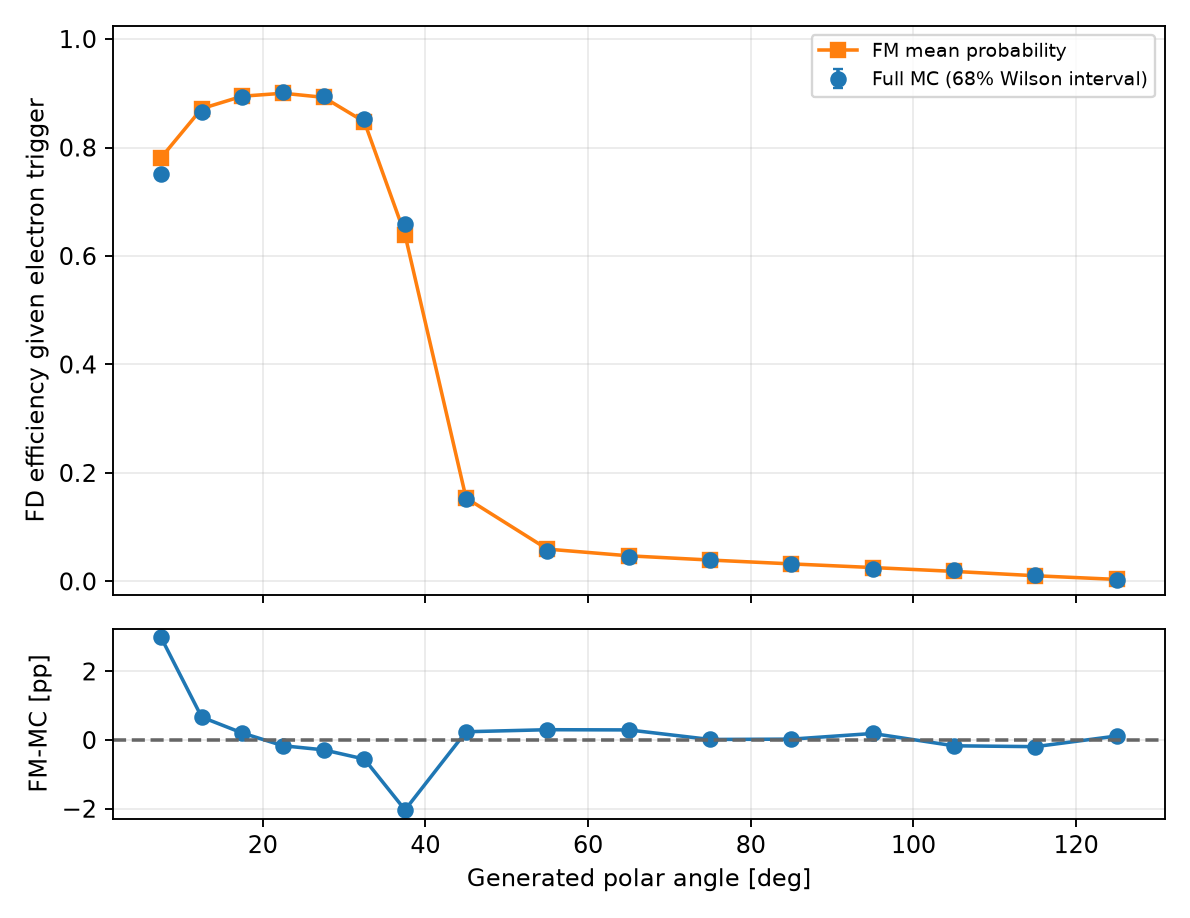

Values plotted in this chart, from the file beside it:
variable, bin_index, low, high, upper_edge_inclusive, n, successes, eligible, observed_efficiency, fm_mean_probability, wilson_low, wilson_high, signed_difference_fm_minus_data, absolute_difference
gen_theta, 0, 0.0, 5.0, False, 0, 0, False, , , , , , 
gen_theta, 1, 5.0, 10.0, False, 19219, 14437, True, 0.7512, 0.7811, 0.7481, 0.7543, 0.02992, 0.02992
gen_theta, 2, 10.0, 15.0, False, 18335, 15861, True, 0.8651, 0.8718, 0.8625, 0.8676, 0.006687, 0.006687
gen_theta, 3, 15.0, 20.0, False, 17595, 15705, True, 0.8926, 0.8946, 0.8902, 0.8949, 0.002044, 0.002044
gen_theta, 4, 20.0, 25.0, False, 16798, 15148, True, 0.9018, 0.9001, 0.8995, 0.904, -0.001659, 0.001659
gen_theta, 5, 25.0, 30.0, False, 16365, 14653, True, 0.8954, 0.8925, 0.893, 0.8978, -0.00286, 0.00286
gen_theta, 6, 30.0, 35.0, False, 15343, 13087, True, 0.853, 0.8474, 0.8501, 0.8558, -0.005546, 0.005546
gen_theta, 7, 35.0, 40.0, False, 14932, 9846, True, 0.6594, 0.639, 0.6555, 0.6633, -0.02035, 0.02035
gen_theta, 8, 40.0, 50.0, False, 26920, 4076, True, 0.1514, 0.1538, 0.1492, 0.1536, 0.002417, 0.002417
gen_theta, 9, 50.0, 60.0, False, 24143, 1365, True, 0.05654, 0.05955, 0.05507, 0.05804, 0.003011, 0.003011
gen_theta, 10, 60.0, 70.0, False, 20596, 911, True, 0.04423, 0.04718, 0.04282, 0.04569, 0.002952, 0.002952
gen_theta, 11, 70.0, 80.0, False, 17315, 679, True, 0.03921, 0.03938, 0.03777, 0.04072, 0.000169, 0.000169
gen_theta, 12, 80.0, 90.0, False, 14371, 460, True, 0.03201, 0.03227, 0.03057, 0.03351, 0.000265, 0.000265
gen_theta, 13, 90.0, 100.0, False, 11086, 262, True, 0.02363, 0.02555, 0.02223, 0.02512, 0.001915, 0.001915
gen_theta, 14, 100.0, 110.0, False, 8001, 161, True, 0.02012, 0.01845, 0.01861, 0.02175, -0.001677, 0.001677
gen_theta, 15, 110.0, 120.0, False, 4775, 59, True, 0.01236, 0.01043, 0.01086, 0.01406, -0.001922, 0.001922
gen_theta, 16, 120.0, 130.0, False, 1613, 4, True, 0.00248, 0.003661, 0.001512, 0.004064, 0.001181, 0.001181
gen_theta, 17, 130.0, 135.0, True, 0, 0, False, , , , , , 
